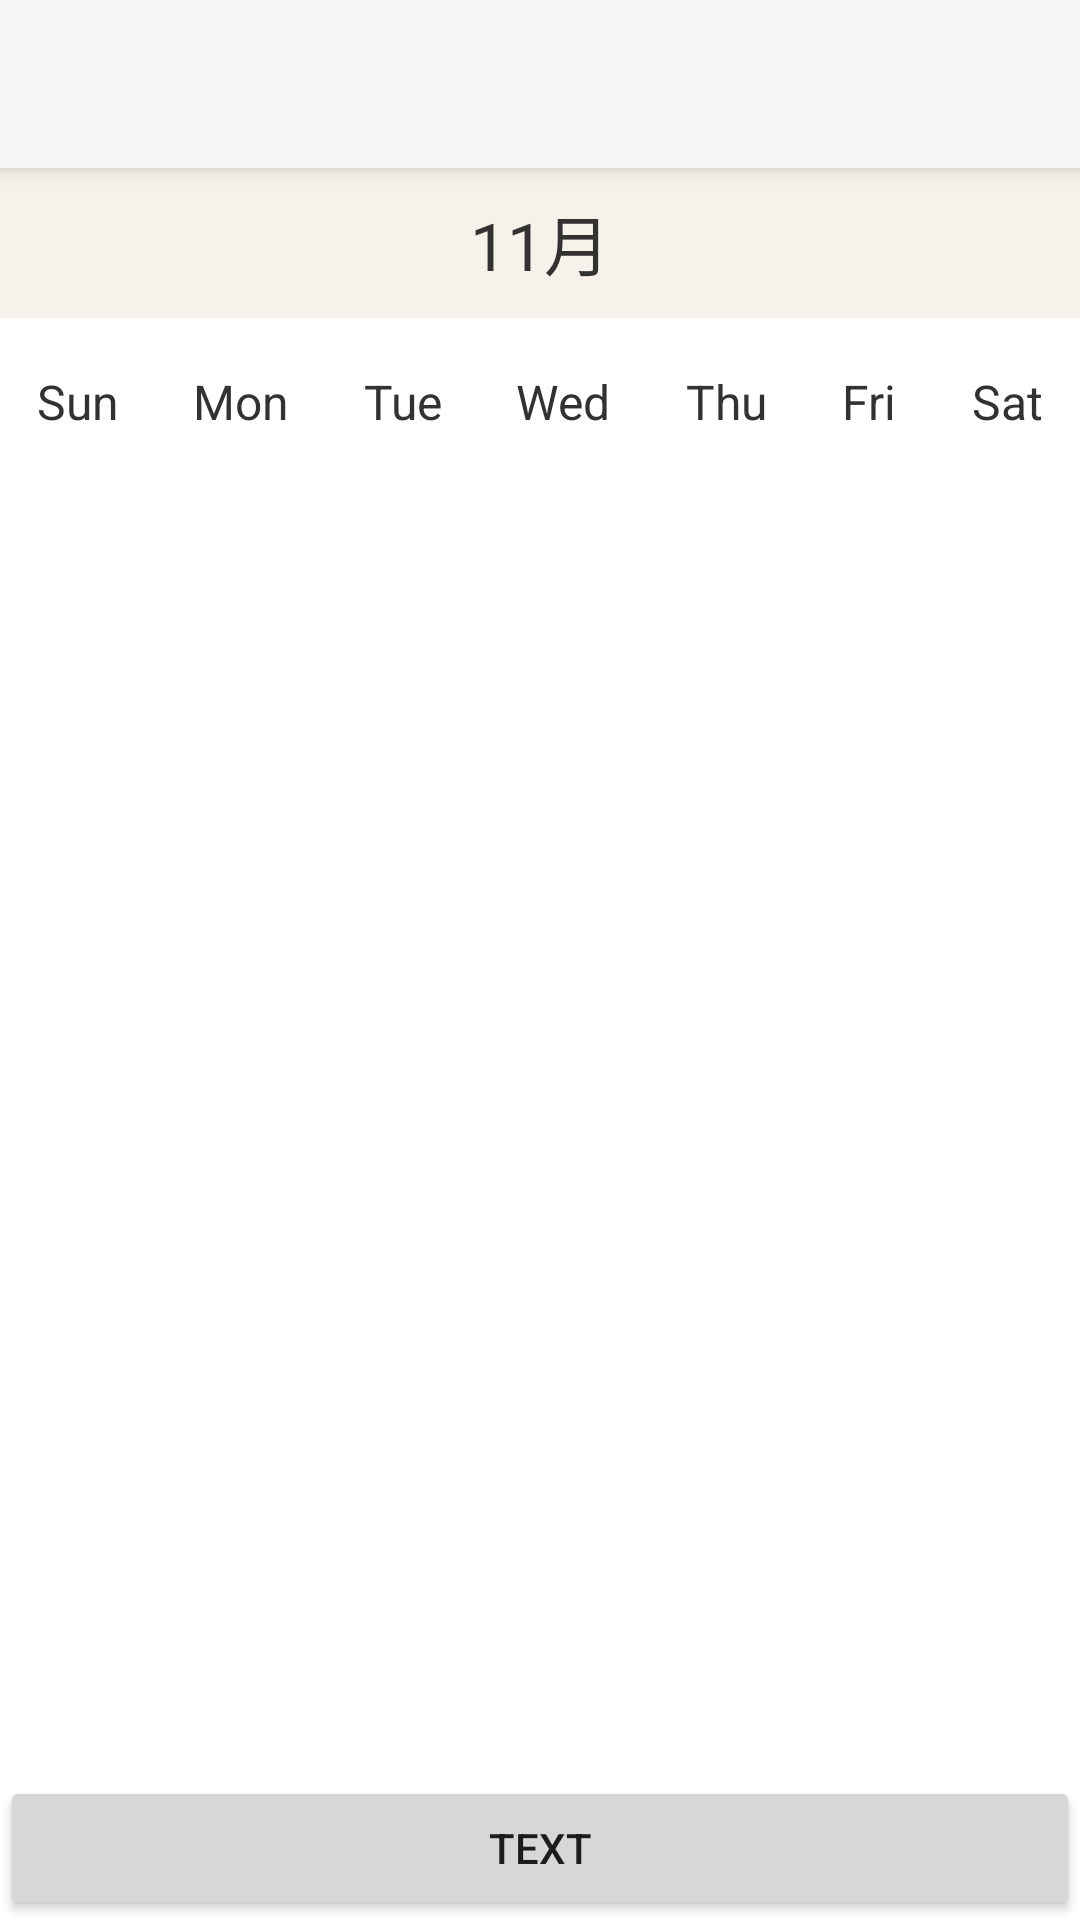

Here is an Android app screen rendered from its layout file. Give the layout XML and the strings, colors and styles it references.
<!-- AndroidManifest.xml: activity theme Theme.AppCompat.Light.NoActionBar -->
<!-- res/layout/activity_main.xml -->
<?xml version="1.0" encoding="utf-8"?>
<LinearLayout xmlns:android="http://schemas.android.com/apk/res/android"
    xmlns:tools="http://schemas.android.com/tools"
    android:layout_width="match_parent"
    android:layout_height="match_parent"
    android:background="@color/white"
    android:orientation="vertical">

    <android.support.v7.widget.Toolbar
        android:id="@+id/my_toolbar"
        android:layout_width="match_parent"
        android:layout_height="?attr/actionBarSize"
        android:background="?attr/colorPrimary"
        android:elevation="4dp"
        android:theme="@style/ThemeOverlay.AppCompat.ActionBar"
        />
    

    <RelativeLayout
        android:layout_width="match_parent"
        android:layout_height="50dp"
        android:background="#f6f1ea"
        >

        <TextView
            android:id="@+id/tvCurrentMonth"
            android:layout_width="wrap_content"
            android:layout_height="wrap_content"
            android:layout_centerInParent="true"
            android:layout_centerVertical="true"
            android:text="11月"
            android:textColor="#323232"
            android:textSize="22sp" />

    </RelativeLayout>

    <LinearLayout
        android:layout_width="match_parent"
        android:layout_height="wrap_content"
        android:layout_marginTop="15dp"
        android:orientation="vertical"
        >

        <TableLayout
            android:layout_width="match_parent"
            android:layout_height="20dip"

            android:layout_marginBottom="2dip"
            android:layout_marginTop="2dip" >

            <TableRow>

                <TextView
                    style="@style/dateStyle"
                    android:text="@string/sunday"
                    android:textColor="@color/canlendar_text_color" />

                <TextView
                    style="@style/dateStyle"
                    android:text="@string/monday"
                    android:textColor="@color/canlendar_text_color" />
                <TextView
                    style="@style/dateStyle"
                    android:text="@string/thesday"
                    android:textColor="@color/canlendar_text_color" />

                <TextView
                    style="@style/dateStyle"
                    android:text="@string/wednesday"
                    android:textColor="@color/canlendar_text_color" />

                <TextView
                    style="@style/dateStyle"
                    android:text="@string/thursday"
                    android:textColor="@color/canlendar_text_color" />

                <TextView
                    style="@style/dateStyle"
                    android:text="@string/friday"
                    android:textColor="@color/canlendar_text_color" />

                <TextView
                    style="@style/dateStyle"
                    android:text="@string/saturday"
                    android:textColor="@color/canlendar_text_color" />
            </TableRow>
        </TableLayout>
    </LinearLayout>

    <LinearLayout
        android:layout_width="match_parent"
        android:layout_height="0dp"
        android:orientation="vertical"
        android:layout_weight="1"
        android:layout_marginTop="15dp">

        <android.support.v4.view.ViewPager
            android:id="@+id/vp_calendar"
            android:layout_width="match_parent"
            android:layout_height="wrap_content"
            android:layout_gravity="center"
            android:background="@color/white" >
        </android.support.v4.view.ViewPager>
    </LinearLayout>

    <LinearLayout
        android:layout_width="match_parent"
        android:layout_height="wrap_content">

        <Button
            android:layout_width="match_parent"
            android:layout_height="wrap_content"
            android:id="@+id/btnDeadline"
            android:text="Text" />

    </LinearLayout>
</LinearLayout>
<!-- resources referenced by this layout -->
<resources>
  <color name="canlendar_text_color">#323232</color>
  <color name="white">#ffffff</color>
  <string name="friday">Fri</string>
  <string name="monday">Mon</string>
  <string name="saturday">Sat</string>
  <string name="sunday">Sun</string>
  <string name="thesday">Tue</string>
  <string name="thursday">Thu</string>
  <string name="wednesday">Wed</string>
  <style name="dateStyle">
          <item name="windowActionBar">false</item>
          <item name="android:layout_width">fill_parent</item>
          <item name="android:layout_height">fill_parent</item>
          <item name="android:layout_weight">1</item>
          <item name="android:gravity">center</item>
          <item name="android:textSize">16sp</item>
      </style>
</resources>
